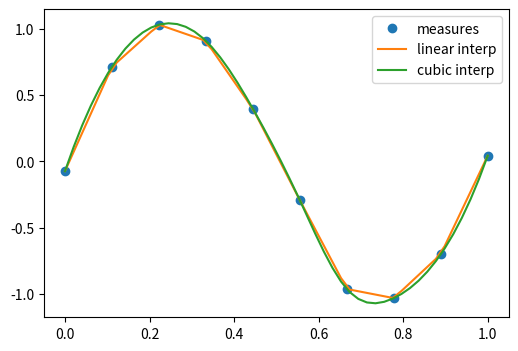

Recreate this plot in Python. (Note: this script raises an exception after producing the figure.)
import numpy as np
import matplotlib.pyplot as plt

%matplotlib inline
#plt.style.use('ggplot')
%precision 4
#np.set_printoptions(suppress=True)

# the actual measurements
measured_time = np.linspace(0, 1, 10)
noise = (np.random.random(10)*2 - 1) * 1e-1
measures = np.sin(2 * np.pi * measured_time) + noise


from scipy.interpolate import interp1d
# linear interpolation
linear_interp = interp1d(measured_time, measures)


# cubic interpolation
cubic_interp = interp1d(measured_time, measures, kind='cubic')


# denser interval to plot the interpolating function
interpolation_time = np.linspace(0, 1, 50)

plt.figure(figsize=(6, 4))
plt.plot(measured_time, measures, 'o', ms=6, label='measures')

linear_results = linear_interp(interpolation_time)
plt.plot(interpolation_time, linear_results, label='linear interp')

cubic_results = cubic_interp(interpolation_time)
plt.plot(interpolation_time, cubic_results, label='cubic interp')
plt.legend()


# checking the punctual results
x=1/4.
print ("sin(x):",np.sin(2 * np.pi * x), 
       "linear prediction:",linear_interp(x),
       "cubic prediction:", cubic_interp(x))



from scipy import optimize

from IPython.display import Image
Image("xkcd_curve_fitting.png")

x_data = np.linspace(-5, 5, num=50)
y_data = 2.9 * np.sin(1.5 * x_data) + np.random.normal(size=50)

import matplotlib.pyplot as plt
plt.figure(figsize=(6, 4))
plt.scatter(x_data, y_data)

def f(x, A, nu):
    return A * np.sin(nu * x)

# fit by means of curve_fit
# p0 are the guessed values for the parameters
params, params_covariance = optimize.curve_fit(f, x_data, y_data, p0=[2, 2])
print(params)
print (params_covariance)

# get the full output
#optimize.curve_fit(f, x_data, y_data, p0=[2, 2], full_output=True)

plt.scatter(x_data, y_data, label='Data')
plt.plot(x_data, f(x_data, params[0], params[1]),
         label='Fitted function')

plt.legend(loc='best')

def f(x):
    return x**3-3*x+1

x = np.linspace(-3,3,100)
plt.axhline(0)
plt.plot(x, f(x),'r-');

from scipy.optimize import brentq
brentq(f, -3, 0), brentq(f, 0, 1), brentq(f, 1,3)

from scipy.optimize import newton
newton(f, -3), newton(f, 0), newton(f, 3)

from scipy.optimize import root, fsolve

def f(x):
    return [x[1] - 3*x[0]*(x[0]+1)*(x[0]-1),
            .25*x[0]**2 + x[1]**2 - 1]

solutions = root(f, (0.5, 0.5))
print (solutions)

print (f(solutions.x))

def f(x):
    return x**4 + 3*(x-2)**3 - 15*(x)**2 + 1

x = np.linspace(-8, 5, 100)
plt.plot(x, f(x));

optimize.minimize_scalar(f, method='Brent')


optimize.minimize_scalar(f, method='bounded', bounds=[0, 6])


def f(x, offset):
    return -np.sinc(x-offset)

x = np.linspace(-20, 20, 100)
plt.plot(x, f(x, 5));

# note how additional function arguments are passed in
solution = optimize.minimize_scalar(f, args=(5,))
solution

plt.plot(x, f(x, 5))
plt.axvline(solution.x,color='b')

lower = np.random.uniform(-20, 20, 100)
upper = lower + 1
solutions = [optimize.minimize_scalar(f, args=(5,), bracket=(l, u)) for (l, u) in zip(lower, upper)]

idx = np.argmin([solution.fun for solution in solutions])
solution = solutions[idx]

plt.plot(x, f(x, 5))
plt.axvline(solution.x, color='b');

from scipy.optimize import basinhopping

x0 = 0
solution = basinhopping(f, x0, stepsize=1, minimizer_kwargs={'args': (5,)})
solution

plt.plot(x, f(x, 5))
plt.axvline(solution.x, color='b');

# Sample from a normal distribution using numpy's random number generator
samples = np.random.normal(size=10000)

# Compute a histogram of the sample
bins = np.linspace(-5, 5, 60)

# Compute the PDF on the bin centers from scipy distribution object
from scipy import stats
bin_centers = 0.5*(bins[1:] + bins[:-1])
pdf = stats.norm.pdf(bin_centers)

from matplotlib import pyplot as plt
plt.figure(figsize=(6, 4))
_,_,_ = plt.hist(samples, bins, label="Histogram of samples", density=True)
plt.plot(bin_centers, pdf, label="PDF")
plt.legend()

mean, std = stats.norm.fit(samples)
print (mean, std)  

# Generates 2 sets of observations
samples1 = np.random.normal(0, size=100)
samples2 = np.random.normal(0.1, size=100)

# Compute a histogram of the sample
bins = np.linspace(-4, 4, 30)
histogram1, bins = np.histogram(samples1, bins=bins, density=True)
histogram2, bins = np.histogram(samples2, bins=bins, density=True)

plt.figure(figsize=(6, 4))
plt.hist(samples1, bins=bins, density=True, label="Samples 1")
plt.hist(samples2, bins=bins, density=True, label="Samples 2")
plt.legend(loc='best')

stats.ttest_ind(samples1, samples2)

# most of the test statistics are available 
stats.chisquare(samples1,samples2)

from scipy.integrate import quad, quadrature
res, err = quad(np.sin, 0, np.pi/2)

# An alternative is the gaussian quadrature
#res, err = quadrature(np.sin, 0, np.pi/2)

print (res, err)
print (np.allclose(res, 1))   # res is the result, is should be close to 1

print (np.allclose(err, 1 - res))  

from scipy.integrate import nquad
func = lambda x0,x1,x2,x3 : x0**2 + x1*x2 - x3**3 + np.sin(x0) + (
                                1 if (x0-.2*x3-.5-.25*x1>0) else 0)
points = [[lambda x1,x2,x3 : 0.2*x3 + 0.5 + 0.25*x1], [], [], []]
def opts0(*args, **kwargs):
    return {'points':[0.2*args[2] + 0.5 + 0.25*args[0]]} 

result, abserr, out = nquad(func, [[0,1], [-1,1], [.13,.8], [-.15,1]], opts=[opts0,{},{},{}], full_output=True)

print (result, abserr)
print (out)

def calc_derivative(ypos, time):
    return -2 * ypos

from scipy.integrate import odeint
time_vec = np.linspace(0, 4, 40)
y = odeint(calc_derivative, y0=1, t=time_vec)


plt.figure(figsize=(4, 3))
plt.plot(time_vec, y)
plt.xlabel('t: Time')
plt.ylabel('y: Position')
plt.tight_layout()

mass = 0.5  # kg
kspring = 4  # N/m
cviscous = 0.4  # N s/m

# and thus
eps = cviscous / (2 * mass * np.sqrt(kspring/mass))
omega = np.sqrt(kspring / mass)

def calc_derivative(yvec, time, eps, omega):
    return (yvec[1], -eps * omega * yvec[1] - omega **2 * yvec[0])

time_vec = np.linspace(0, 10, 100)
yinit = (1, 0)
yarr = odeint(calc_derivative, yinit, time_vec, args=(eps, omega))

plt.figure(figsize=(4, 3))
plt.plot(time_vec, yarr[:, 0], label='y')
plt.plot(time_vec, yarr[:, 1], label="y'")
plt.legend(loc='best')

import numpy as np
from scipy import fftpack
from matplotlib import pyplot as plt

# Seed the random number generator
np.random.seed(1234)

time_step = 0.02
period = 5.

time_vec = np.arange(0, 20, time_step)
sig = (np.sin(2 * np.pi / period * time_vec)
       + 0.5 * np.random.randn(time_vec.size))

plt.figure(figsize=(6, 5))
plt.plot(time_vec, sig, label='Original signal')


# The FFT of the signal
sig_fft = fftpack.fft(sig)

# And the power (sig_fft is of complex dtype)
power = np.abs(sig_fft)

# The corresponding frequencies
sample_freq = fftpack.fftfreq(sig.size, d=time_step)

# Plot the FFT power
plt.figure(figsize=(6, 5))
plt.plot(sample_freq, power)
plt.xlabel('Frequency [Hz]')
plt.ylabel('plower')

# Find the peak frequency: we can focus on only the positive frequencies
pos_mask = np.where(sample_freq > 0)
freqs = sample_freq[pos_mask]
peak_freq = freqs[power[pos_mask].argmax()]

# Check that it does indeed correspond to the frequency that we generate
# the signal with
print (np.allclose(peak_freq, 1./period))

# An inner plot to show the peak frequency
axes = plt.axes([0.55, 0.3, 0.3, 0.5])
plt.title('Peak frequency')
plt.plot(freqs[:8], power[:8])
plt.setp(axes, yticks=[])

# scipy.signal.find_peaks_cwt can also be used for more advanced
# peak detection

high_freq_fft = sig_fft.copy()
high_freq_fft[np.abs(sample_freq) > peak_freq] = 0
filtered_sig = fftpack.ifft(high_freq_fft)

plt.figure(figsize=(6, 5))
plt.plot(time_vec, sig, label='Original signal')
plt.plot(time_vec, filtered_sig, linewidth=3, label='Filtered signal')
plt.xlabel('Time [s]')
plt.ylabel('Amplitude')

plt.legend(loc='best')


